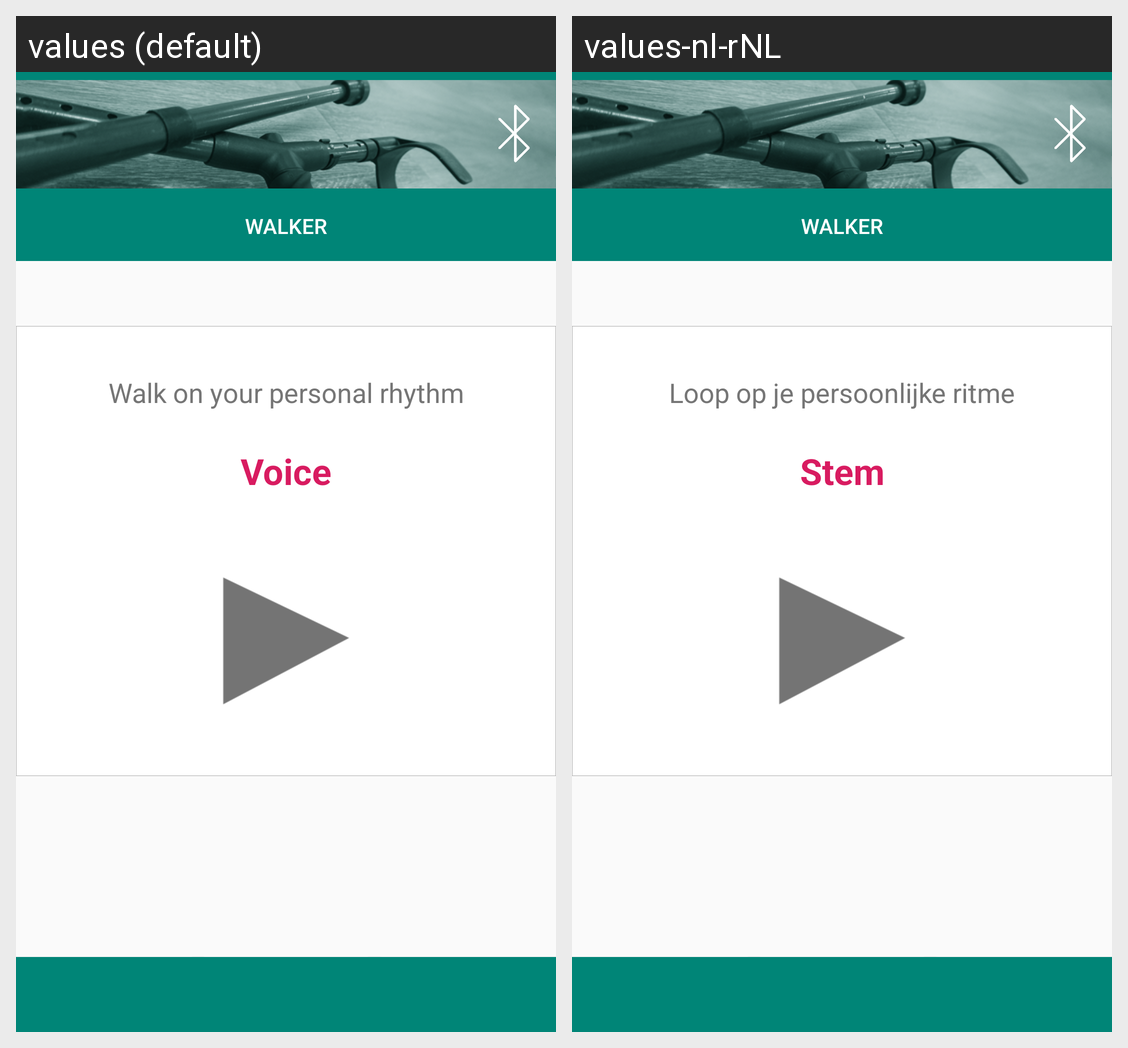

For this localized Android screen grid, give each drawn string resource with its value in every locale shown.
Android screen res/layout/activity_exercisespt2.xml rendered under 2 locales, left to right: values (default), values-nl-rNL. Device: Nexus 5 (rendered at 1080×1920; each locale shown at half size, 540×960, under a caption strip naming it); theme AppTheme.
Strings drawn on this screen, with the default value and each locale's value (text and hints the layout hard-codes, and strings that could not be matched under every locale, appear in the picture but are not listed):

infoexercise
  values: Walk on your personal rhythm
  values-nl-rNL: Loop op je persoonlijke ritme

infoexercise2
  values: Voice
  values-nl-rNL: Stem

app_name
  values: Walker
  values-nl-rNL: Walker
